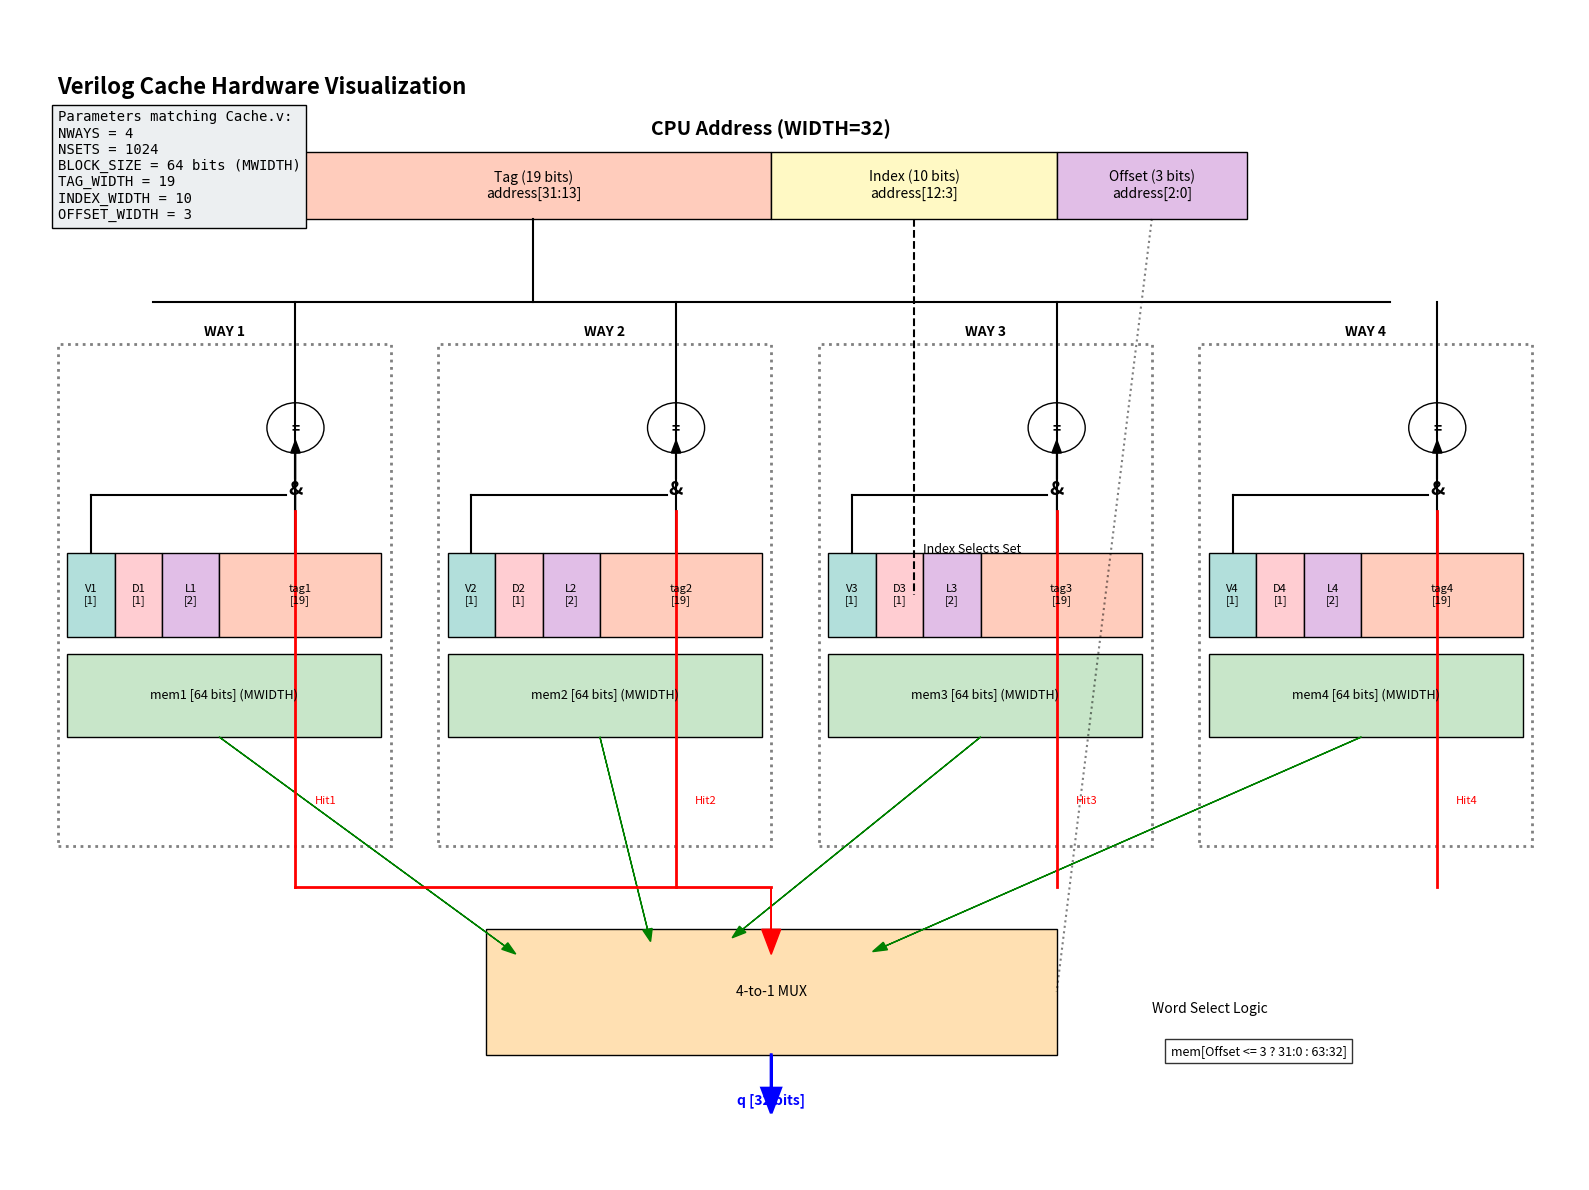

Here is the Python script that generated this plot:
import matplotlib.pyplot as plt
import matplotlib.patches as patches

def draw_component(ax, x, y, width, height, label, color='white', fontsize=10):
    rect = patches.Rectangle((x, y), width, height, linewidth=1, edgecolor='black', facecolor=color)
    ax.add_patch(rect)
    ax.text(x + width/2, y + height/2, label, ha='center', va='center', fontsize=fontsize)
    return x + width/2, y + height/2

def draw_cache_hardware():
    fig, ax = plt.subplots(figsize=(16, 12))
    
    # ---------------------------------------------------------
    # 1. CPU Address
    # ---------------------------------------------------------
    ax.text(8, 11.5, "CPU Address (WIDTH=32)", ha='center', fontsize=14, weight='bold')
    
    # Address Register breakdown
    # Tag (19), Index (10), Offset (3)
    # Total width used for drawing = 10 units
    draw_component(ax, 3, 10.5, 5, 0.8, "Tag (19 bits)\naddress[31:13]", '#ffccbc')
    draw_component(ax, 8, 10.5, 3, 0.8, "Index (10 bits)\naddress[12:3]", '#fff9c4')
    draw_component(ax, 11, 10.5, 2, 0.8, "Offset (3 bits)\naddress[2:0]", '#e1bee7')
    
    # Lines dropping down
    # Tag Line
    ax.plot([5.5, 5.5], [10.5, 9.5], 'k-') # Tag out
    ax.plot([1.5, 14.5], [9.5, 9.5], 'k-') # Tag distribution bus
    
    # Index Line
    ax.plot([9.5, 9.5], [10.5, 6.0], 'k--') 
    ax.text(9.6, 6.5, "Index Selects Set", fontsize=9, rotation=0)

    # ---------------------------------------------------------
    # 2. Cache Ways (Hardware Arrays)
    # ---------------------------------------------------------
    way_colors = ['#e3f2fd', '#e0f2f1', '#f3e5f5', '#fbe9e7']
    way_names = ["1", "2", "3", "4"]
    
    # Way X starting positions
    x_starts = [0.5, 4.5, 8.5, 12.5]
    
    for i, x in enumerate(x_starts):
        way_num = way_names[i]
        color = way_colors[i]
        
        # Way Container Outline
        rect = patches.Rectangle((x, 3), 3.5, 6, linewidth=2, edgecolor='gray', facecolor='none', linestyle=':')
        ax.add_patch(rect)
        ax.text(x + 1.75, 9.1, f"WAY {way_num}", ha='center', weight='bold')
        
        # Internal Reg Arrays (Rows representing a Set)
        # We visualize "Selected Set"
        y_set = 5.5
        
        # Valid Bit
        draw_component(ax, x+0.1, y_set, 0.5, 1, f"V{way_num}\n[1]", '#b2dfdb', 8)
        
        # Dirty Bit
        draw_component(ax, x+0.6, y_set, 0.5, 1, f"D{way_num}\n[1]", '#ffcdd2', 8)
        
        # LRU Bits
        draw_component(ax, x+1.1, y_set, 0.6, 1, f"L{way_num}\n[2]", '#e1bee7', 8)
        
        # Tag Array
        draw_component(ax, x+1.7, y_set, 1.7, 1, f"tag{way_num}\n[19]", '#ffccbc', 8)
        
        # Data Block (Visualized slightly below or same line? Same line is better for "Set")
        # But Data is huge (64 bits). Let's put it below to save width, or squeeze.
        # Let's widen the diagram.
        # Actually, let's put Data in the same block but below the tag for compactness.
        draw_component(ax, x+0.1, y_set-1.2, 3.3, 1, f"mem{way_num} [64 bits] (MWIDTH)", '#c8e6c9', 9)
        
        # Comparator
        # Compares Tag Register with CPU Tag
        cx, cy = x + 2.5, 8.0
        circle = patches.Circle((cx, cy), 0.3, edgecolor='black', facecolor='white')
        ax.add_patch(circle)
        ax.text(cx, cy, "=", ha='center', va='center', weight='bold')
        
        # Connection from CPU Tag Bus
        ax.plot([cx, cx], [9.5, 8.3], 'k-')
        # Connection from Way Tag
        ax.plot([x+2.5, x+2.5], [y_set+1.0, 8.3], 'k-') # wait, tag is at y_set
        ax.arrow(x+2.5, y_set+1.0, 0, 1.2, head_width=0.1, color='black') # Arrow up from tag
        
        # AND Gate (Valid Check)
        # (Comparator) AND (Valid)
        ax.text(cx, cy-0.8, "&", fontsize=14, ha='center', weight='bold')
        
        # Hit Signal Line
        ax.plot([cx, cx], [cy-0.3, cy-0.6], 'k-') # from = to &
        # Valid signal to &
        ax.plot([x+0.35, x+0.35], [y_set+1.0, cy-0.8], 'k-') 
        ax.plot([x+0.35, cx-0.1], [cy-0.8, cy-0.8], 'k-') 
        
        # Result = Match Line
        ax.plot([cx, cx], [cy-1.0, 2.5], 'r-', linewidth=2)
        ax.text(cx+0.2, 3.5, f"Hit{way_num}", color='red', fontsize=8)

    # ---------------------------------------------------------
    # 3. Output Logic
    # ---------------------------------------------------------
    
    # MUX
    draw_component(ax, 5, 0.5, 6, 1.5, "4-to-1 MUX", '#ffe0b2')
    
    # Inputs to Mux (Data mem1..mem4)
    # mem1
    ax.arrow(2.2, 4.3, 3.0, -2.5, head_width=0.1, color='green') # Way 1 Data -> Mux
    ax.arrow(6.2, 4.3, 0.5, -2.3, head_width=0.1, color='green') # Way 2 Data
    ax.arrow(10.2, 4.3, -2.5, -2.3, head_width=0.1, color='green') # Way 3 Data
    ax.arrow(14.2, 4.3, -5.0, -2.5, head_width=0.1, color='green') # Way 4 Data
    
    # Hit Signals controlling Mux
    ax.plot([3.0, 8.0], [2.5, 2.5], 'r-', linewidth=2) # Bus for hit signals
    ax.arrow(8.0, 2.5, 0, -0.5, head_width=0.2, color='red') # Mux Select

    # Output Q
    ax.arrow(8, 0.5, 0, -0.4, head_width=0.2, color='blue', linewidth=2)
    ax.text(8, -0.1, "q [32 bits]", ha='center', weight='bold', color='blue')
    
    # ---------------------------------------------------------
    # 4. Word Select (Offset Logic)
    # ---------------------------------------------------------
    # Offset selects lower or upper 32 bits of 64-bit block
    ax.text(12, 1.0, "Word Select Logic", fontsize=10, style='italic')
    ax.plot([12, 11], [10.5, 1.25], 'k:', alpha=0.5) # Line from Offset
    ax.text(12.2, 0.5, "mem[Offset <= 3 ? 31:0 : 63:32]", fontsize=9, bbox=dict(facecolor='white', alpha=0.8))

    # Title and Parameters
    plt.text(0.5, 12, "Verilog Cache Hardware Visualization", fontsize=16, weight='bold')
    param_text = (
        "Parameters matching Cache.v:\n"
        "NWAYS = 4\n"
        "NSETS = 1024\n"
        "BLOCK_SIZE = 64 bits (MWIDTH)\n"
        "TAG_WIDTH = 19\n"
        "INDEX_WIDTH = 10\n"
        "OFFSET_WIDTH = 3"
    )
    plt.text(0.5, 10.5, param_text, fontsize=10, family='monospace', bbox=dict(facecolor='#eceff1'))

    ax.set_xlim(0, 16.5)
    ax.set_ylim(-1, 13)
    ax.axis('off')
    
    plt.tight_layout()
    plt.savefig('cache_hardware_diagram.png', dpi=150)
    plt.show()

if __name__ == "__main__":
    try:
        draw_cache_hardware()
        print("Diagram generated successfully.")
    except Exception as e:
        print(f"Error generating diagram: {e}")